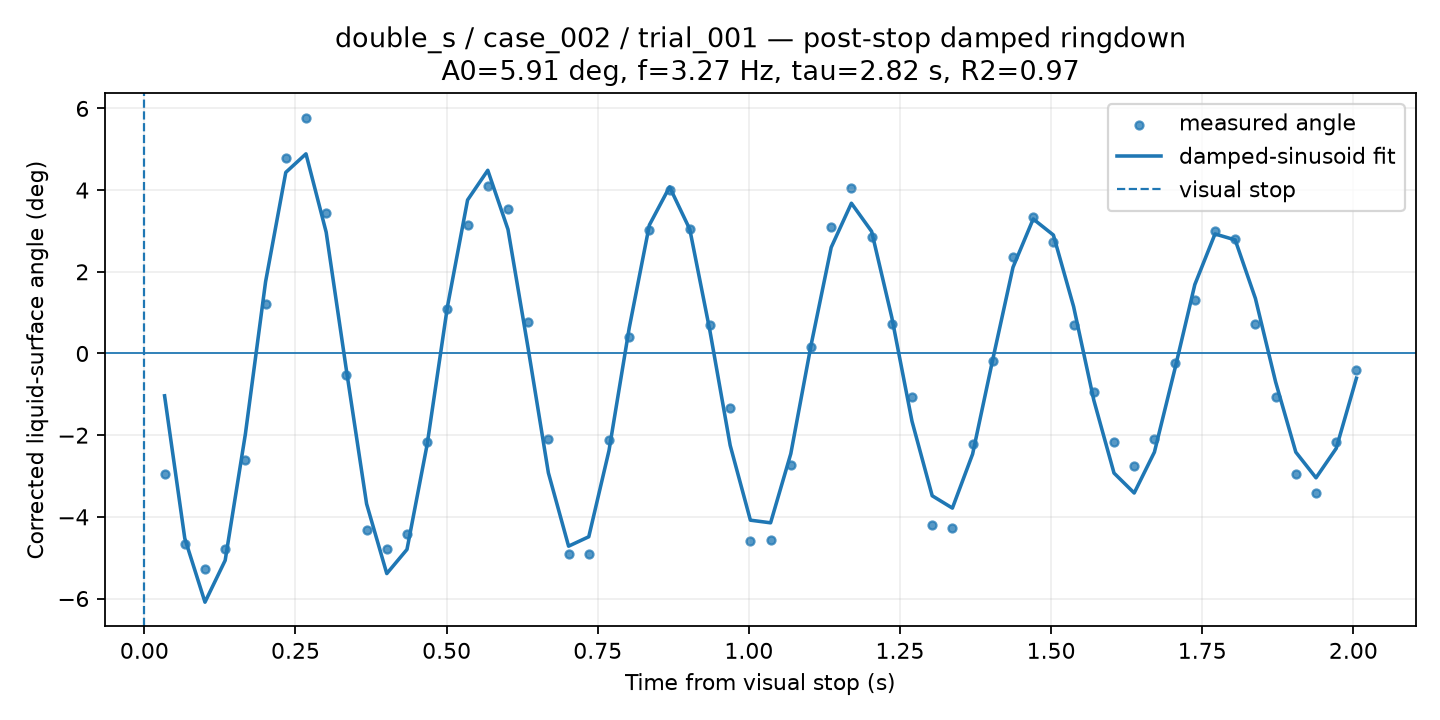

Source data for this figure (header and first rows):
time_from_visual_stop_s, surface_angle_corrected_deg, fit_used, quality, ringdown_fit_angle_deg
0.03342, -2.944, 1, GOOD, -1.037
0.06684, -4.67, 1, GOOD, -4.526
0.1003, -5.281, 1, GOOD, -6.089
0.1337, -4.777, 1, GOOD, -5.065
0.1671, -2.599, 1, GOOD, -1.973
0.2005, 1.206, 1, GOOD, 1.755
0.2339, 4.78, 1, GOOD, 4.434
0.2673, 5.776, 1, GOOD, 4.888
0.3008, 3.442, 1, GOOD, 2.969
0.3342, -0.5247, 1, GOOD, -0.4036
0.3676, -4.312, 1, GOOD, -3.68
0.401, -4.794, 1, GOOD, -5.389
0.4344, -4.417, 1, GOOD, -4.798
0.4678, -2.166, 1, GOOD, -2.223
0.5013, 1.091, 1, GOOD, 1.137
0.5347, 3.134, 1, GOOD, 3.758
0.5681, 4.111, 1, GOOD, 4.485
0.6015, 3.541, 1, GOOD, 3.037
0.6349, 0.7715, 1, GOOD, 0.1193
0.6684, -2.083, 1, GOOD, -2.923
0.7018, -4.921, 1, GOOD, -4.718
0.7352, -4.921, 1, GOOD, -4.487
0.7686, -2.12, 1, GOOD, -2.379
0.802, 0.412, 1, GOOD, 0.6204
0.8354, 3.021, 1, GOOD, 3.146
0.8689, 3.995, 1, GOOD, 4.079
0.9023, 3.055, 1, GOOD, 3.04
0.9357, 0.7048, 1, GOOD, 0.5445
0.9691, -1.327, 1, GOOD, -2.251
1.003, -4.595, 1, GOOD, -4.081
1.036, -4.578, 1, GOOD, -4.146
1.069, -2.718, 1, GOOD, -2.454
1.103, 0.1473, 1, GOOD, 0.1965
1.136, 3.099, 1, GOOD, 2.597
1.17, 4.064, 1, GOOD, 3.679
1.203, 2.844, 1, GOOD, 2.99
1.236, 0.714, 1, GOOD, 0.8836
1.27, -1.076, 1, GOOD, -1.659
1.303, -4.192, 1, GOOD, -3.484
1.337, -4.271, 1, GOOD, -3.786
1.37, -2.214, 1, GOOD, -2.463
1.404, -0.1886, 1, GOOD, -0.1433
1.437, 2.364, 1, GOOD, 2.111
1.47, 3.329, 1, GOOD, 3.293
1.504, 2.721, 1, GOOD, 2.9
1.537, 0.7042, 1, GOOD, 1.148
1.571, -0.9512, 1, GOOD, -1.142
1.604, -2.167, 1, GOOD, -2.928
1.637, -2.753, 1, GOOD, -3.416
1.671, -2.083, 1, GOOD, -2.416
1.704, -0.2283, 1, GOOD, -0.4078
1.738, 1.3, 1, GOOD, 1.686
1.771, 3.008, 1, GOOD, 2.927
1.805, 2.815, 1, GOOD, 2.78
1.838, 0.7137, 1, GOOD, 1.348
1.871, -1.075, 1, GOOD, -0.6954
1.905, -2.951, 1, CHECK, -2.415
1.938, -3.406, 1, GOOD, -3.044
1.972, -2.167, 1, GOOD, -2.324
2.005, -0.3924, 1, GOOD, -0.6053
